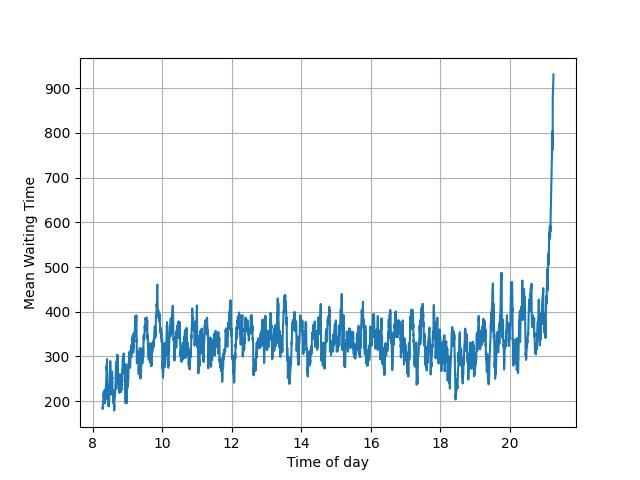

Source data for this figure (header and first rows):
, time, meanWaitTime
0, 311.0, 164.2
0, 601.0, 339.3
0, 640.0, 342.7
0, 814.0, 438
0, 838.0, 453.7
0, 909.0, 481.4
0, 987.0, 536.2
0, 1083, 573.8
0, 1181, 630.6
0, 1184, 633.6
0, 1215, 597.5
0, 1243, 601.2
0, 1244, 602.2
0, 1257, 597.6
0, 1276, 629.6
0, 1331, 633.8
0, 1351, 655.8
0, 1394, 698.8
0, 1419, 669.6
0, 1439, 659.8
0, 1484, 677
0, 1511, 716.5
0, 1585, 748.6
0, 1682, 799.9
0, 1778, 766.8
0, 1788, 785.6
0, 1801, 814.9
0, 1807, 830.6
0, 1840, 793.1
0, 1856, 832.1
0, 1865, 872.4
0, 1907, 810.9
0, 1921, 779.2
0, 1985, 772.6
0, 1991, 797.6
0, 2017, 814.4
0, 2039, 801.3
0, 2057, 773
0, 2108, 823.1
0, 2174, 835.9
0, 2185, 874.1
0, 2199, 908.2
0, 2221, 966.2
0, 2265, 934.5
0, 2341, 922.9
0, 2360, 895.8
0, 2390, 893.0
0, 2401, 921.0
0, 2416, 952
0, 2457, 1009
0, 2464, 1037
0, 2465, 1038
0, 2471, 1027
0, 2502, 942.1
0, 2542, 930.6
0, 2573, 877.2
0, 2581, 906.9
0, 2596, 954.1
0, 2619, 977.1
0, 2621, 979.1
... 4,077 more rows
